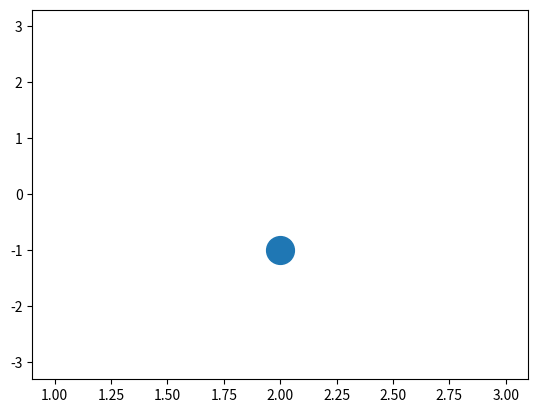

Recreate this plot in Python.
import numpy as np 
import matplotlib.pyplot as plt
a = np.array([
    [2, 2, 4, 1, 3, 7, 12, 3],
    [3, 3, 3, 1, 9, 2, 2, 9], 
    [1, 1, 4, 2, 5, 12, 3, 7],
    [2, 2, 4, 1, 3, 7, 12, 3],
    [3, 3, 3, 1, 9, 2, 2, 9],
    [2, 2, 4, 1, 3, 7, 12, 3]]) # Vilkårlig numpy array med to akser.

# Opgave 5.1. Forklar hvad følgende operationer gør ved a: 

def opgave_5_1(): 
    
    a[2, [1,3,4,6]] = 1 # a. Hypotesen var, at dette ville gøre alle disse indekser i række 2 til 1, hvilket den også gør.
    a[:, [3,1]] = a[:, [1,3]] # c. Bytter søjle 3 og 1 ud med at være søjle 1 og 3, i de skrevne rækkefølger. Hvilket den gør
    a[2:5, 0]  = np.array([0, 1, 2]) # d. Ændre første søjle, række 2,3,4 til værdierne 0, 1, 2 
    a[4, 3:8:2] += 6 # e. Række 4. Hver anden værdi op til 8, får lagt 6 til. "min":"max":"increment by"
    a[np.ix_([1,2], [4,6])] = np.array([[0, 1], [2, 3]]) # f. Tager række index 1 og ændre søjle indeksne 4 & 6 til at være 0 og 1. 
    # Næste række index i de samme søjleindex bliver værdierne 2, 3. 
    # Index(ix_()), række 1 & 2, søjle 4 & 6 = nye værdier


def opgave_5_2():
    # Beregn den inverse til A
    A = np.array(
        [[1, 2, 2], 
         [2, 1, -1], 
         [-1, 2, 1]], dtype= float)
    
    # Identites matricen implementeres.
    A = np.array(
        [[1, 2, 2,    1, 0, 0], 
         [2, 1, -1,   0, 1, 0], 
         [-1, 2, 1,   0, 0, 1]], dtype= float)
    
    A[0, :] -= 1 * A[2, :] # R_0 - R_2 
    A[1, :] -= 1 * A[0, :] # R_1 - R_0
    A[2, :] *= 2 # R_2 *2 
    A[2, :] += A[0, :] #R_2 += R_0 
    A[2, :] -= 4 * A[1, :]
    A[0, :] *= 1/2
    A[2, :] *= 1/11
    A[1, :] += 2* A[2, : ]
    A[0, :] -= 1/2 * A[2, :]

    # Resultat 
    # [[ 1.          0.          0.          0.27272727  0.18181818 -0.36363636]
    # [ 0.          1.          0.         -0.09090909  0.27272727  0.45454545]
    # [ 0.          0.          1.          0.45454545 -0.36363636 -0.27272727]]

    # Bonus opgave er at tælle flops, men det er simpelthen slave arbejde. Hvis dette ønskes, så må man selv gøre det. 
    # Operationerne bliver taget på rækker som fungerer som vektorer, så her kan man se på vektor sum / skalar multiplikation på vektorer. 

    print(A)



opgave_5_2()

def opgave_5_3(): 
    # a. Hvor mange pivotelementer er der i echelonformen for A.
    u = np.array([1,-1,2])[:, np.newaxis]; v = np.array([1,2,-1,-2])
    A = u*v
    print(A)
    # Da vi ikke har en værdi for resultatet af A, vil der ikke laves rækkeoperationer på den. 
    # Antal pivotelementer = 1
    #   [[ 1  2 -1 -2]
    #   [-1 -2  1  2]
    #   [ 2  4 -2 -4]]

    # b. For u in reeel**m og v in reel**n, hvor mange pivotelementer kan der være i echelonformen for B?
    B = u*v
    # Antallet af rækker er bestemmende. 
    # u indeholder m rækker. Der kan være m pivotelementer. 

    # c. 
    w = np.array([1,1,1])[:, np.newaxis]
    x = np.array([1,0,0,0])
    C = u*v + w*x
    print(C)
    # Samme som sidste opgave, så kan det maksimale antal pivotelementer være antallet af rækker, som er 3. 

v0 = np.array([2,1,-2])[:, np.newaxis]
v1 = np.array([1,0,1])[:, np.newaxis] 
v2 = np.array([1,-4,-1])[:, np.newaxis]
vektorer = [v0, v1, v2]
x = []
w = np.array([4,5,6])
w_parseval: float = None

def opgave_5_4(): 
    # a. 
    print(np.vdot(v0, v1) + np.vdot(v0, v2) + np.vdot(v1, v2)) # = 0 derfor en ortogonal samling
    
    # b. 
    # Formel 8.9 også fundet i formelsamlingen, selv lavet.
    for vektor in [v0, v1, v2]: 
        x.append(np.vdot(w, vektor) / np.vdot(vektor, vektor)) # <u,v_k> / ||v_k||_2**2
    print(v0*x[0] + v1*x[1] + v2*x[2]) # = [4, 5, 6], hvilket er w. 

    def beregnParsevalsIdentitet(skalar, vektor): 
        x_værdi = skalar ** 2 
        vektor_værdi = np.vdot(vektor, vektor)
        return x_værdi*vektor_værdi

    for i in range(len([v0, v1, v2])):
         if i == 0: 
            w_parseval = beregnParsevalsIdentitet(x[i], vektorer[i])   
            continue
         w_parseval += beregnParsevalsIdentitet(x[i], vektorer[i])   
    
    print(w_parseval) # == 77.0, hvilket sagtens kan være. 
    print(np.vdot(w, w)) # == 77, så dette må passe. 


Punkter = np.array([ # Der skal korrigeres så u vides ud fra origo. 
    [0, 0],
    [1, -3],
    [4, -3], 
    [5, 0]]) 

def opgave_5_5(): # Betragt vektoren og bestem den korteste afstand fra hvert linjestykke til punktet. 
    # Der skal korrigeres
    def projektionSkalar(u, v):                 # Også skrevet som formel i formelsamlingen under ortogonalitet og projektion.
        return np.vdot(u, v) / np.vdot(v, v)    # <u, v> / ||v||_2**2 
    
    def lavVektorer(): 
        v = None
        for i in range(1, len(Punkter)): 
            x_komponent = Punkter[i, 0] - Punkter[i-1, 0]
            y_komponent = Punkter[i, 1] - Punkter[i-1, 1]
            if i == 1: 
                v = np.array([[x_komponent, y_komponent]])
                continue
            v = np.append(v, [[x_komponent, y_komponent]], axis = 0) # Axis laver det til en række for sig.
        return v
    fig, ax = plt.subplots()
    def findAfstande(): 
        afstande = None
        for i in range(0, len(vektorer)): # 3 vektorer, 0, 1, 2 
            projektion = projektionSkalar(u, vektorer[i])*vektorer[i]
            afstand = np.sqrt(np.vdot(u, u) - np.vdot(projektion, projektion)) # Afstand far linje til punkt: √(||u||_2**2 - ||pr_v(u)||_2**2)
            print(i, afstand, projektion)
            if i == 0: 
                afstande = np.array([[afstand]])
                continue
            afstande = np.append(afstande, [[afstand]], axis = 0) 
            
        return afstande
    vektorer = lavVektorer()
    u = np.array([2, -1])
    afstande = findAfstande() 
    
    for i in range(len(vektorer)):
        ax.plot(vektorer[i, 0], vektorer[i, 1], color ="Red")  
        # Det her er blot til fejlfinding... Men python har givet op på projektet, så nu kan den kysse min rumpe.

    ax.plot(u[0], u[1], marker="o", markersize= 20) 
    # Der er noget galt her. 
    # Det antages, at det har noget med den måde, som jeg beregner afstanden fra. 
    # Jeg trækker afstanden fra første punkt til origo fra alle punkter.
    # Måske skulle man tage afstanden fra hvert punkt til origo, og flytte både punkt og u med det. 
    # Jeg har løst opgaven på sin vis, jeg har benyttet de rigtige metoder, men jeg har fundet et andet resultat, end hvad de søgte.   
    
opgave_5_5()



